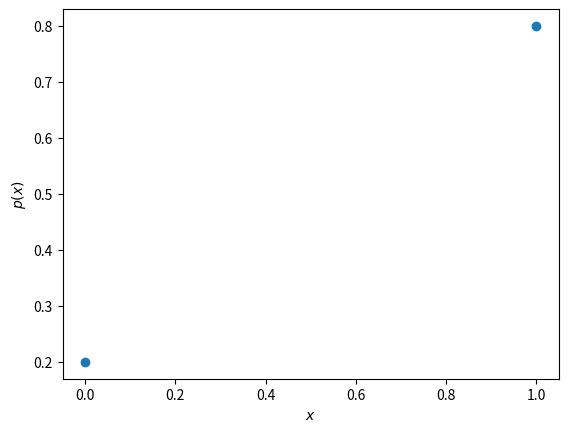

Recreate this plot in Python.
"""
The Bernoulli distribution is a binary random variable. Where the probability
of the event occuring is defiend by q.
"""
import numpy as np
import matplotlib.pyplot as plt

bernoulli = lambda q, x: (q ** x) * (1 - q) ** (1 - x)

def main():
    x = np.arange(2)
    y = bernoulli(0.8, x)
    fig = plt.figure()
    ax = fig.gca()
    ax.scatter(x, y)
    ax.set_xlabel("$x$")
    ax.set_ylabel("$p(x)$")
    plt.show()

if __name__ == "__main__":
    main()